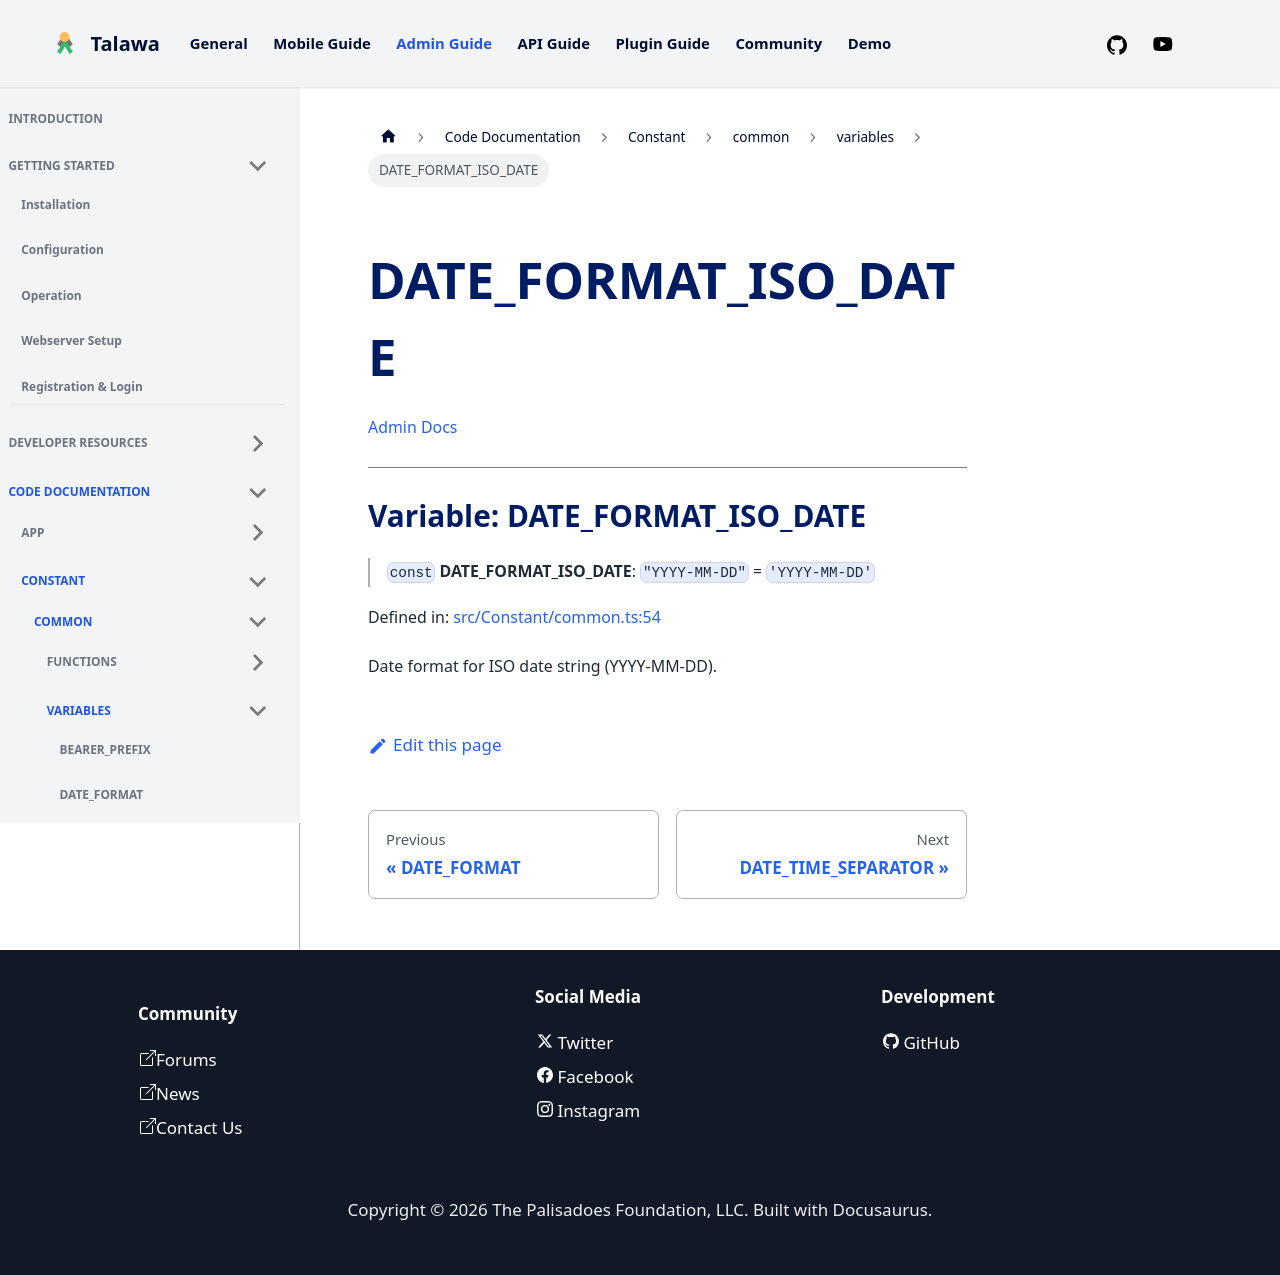

repository: PalisadoesFoundation/talawa-admin · page: docs/auto-docs/Constant/common/variables/DATE_FORMAT_ISO_DATE/index.html · generator: docusaurus

[Admin Docs](/)

***

# Variable: DATE\_FORMAT\_ISO\_DATE

> `const` **DATE\_FORMAT\_ISO\_DATE**: `"YYYY-MM-DD"` = `'YYYY-MM-DD'`

Defined in: [src/Constant/common.ts:54](https://github.com/PalisadoesFoundation/talawa-admin/blob/main/src/Constant/common.ts#L54)

Date format for ISO date string (YYYY-MM-DD).
